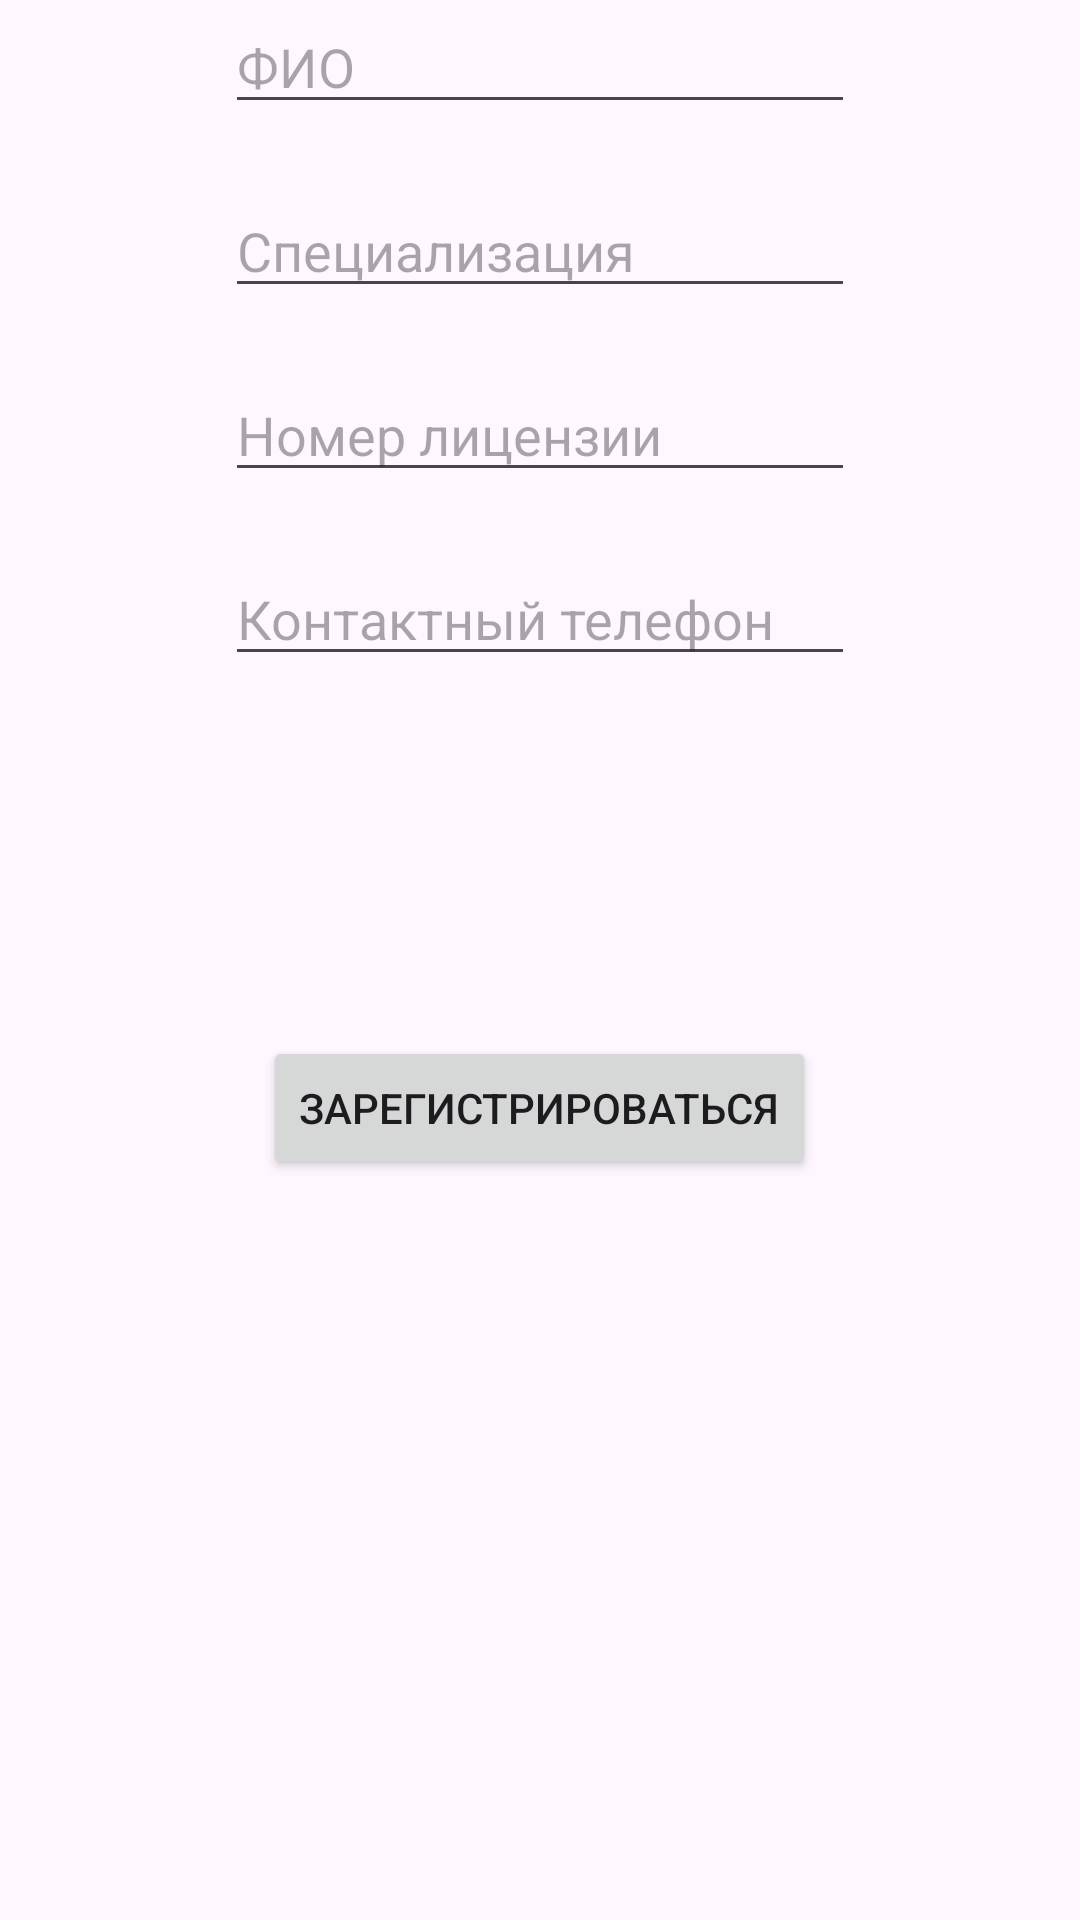

Reconstruct the res/layout file that produces this screen, plus the resources it refers to.
<!-- AndroidManifest.xml: application theme Theme.Polyclinic2 -->
<!-- res/layout/docsignup_layout.xml -->
<?xml version="1.0" encoding="utf-8"?>
<androidx.constraintlayout.widget.ConstraintLayout xmlns:android="http://schemas.android.com/apk/res/android"
    xmlns:app="http://schemas.android.com/apk/res-auto"
    xmlns:tools="http://schemas.android.com/tools"
    android:layout_width="match_parent"
    android:layout_height="match_parent">

    <EditText
        android:id="@+id/edFioDoc"
        android:layout_width="wrap_content"
        android:layout_height="wrap_content"
        android:ems="10"
        android:hint="ФИО"
        android:inputType="text"
        app:layout_constraintEnd_toEndOf="parent"
        app:layout_constraintStart_toStartOf="parent"
        app:layout_constraintTop_toTopOf="parent" />

    <EditText
        android:id="@+id/edSpecialization"
        android:layout_width="wrap_content"
        android:layout_height="wrap_content"
        android:layout_marginTop="20dp"
        android:ems="10"
        android:hint="Специализация"
        android:inputType="text"
        app:layout_constraintEnd_toEndOf="@+id/edFioDoc"
        app:layout_constraintHorizontal_bias="0.0"
        app:layout_constraintStart_toStartOf="@+id/edFioDoc"
        app:layout_constraintTop_toBottomOf="@+id/edFioDoc" />

    <EditText
        android:id="@+id/edLicenseNumber"
        android:layout_width="wrap_content"
        android:layout_height="wrap_content"
        android:layout_marginTop="20dp"
        android:ems="10"
        android:hint="Номер лицензии"
        android:inputType="text"
        app:layout_constraintEnd_toEndOf="@+id/edSpecialization"
        app:layout_constraintHorizontal_bias="0.0"
        app:layout_constraintStart_toStartOf="@+id/edSpecialization"
        app:layout_constraintTop_toBottomOf="@+id/edSpecialization" />

    <EditText
        android:id="@+id/edPhone"
        android:layout_width="wrap_content"
        android:layout_height="wrap_content"
        android:layout_marginTop="20dp"
        android:ems="10"
        android:hint="Контактный телефон"
        android:inputType="phone"
        app:layout_constraintEnd_toEndOf="@+id/edLicenseNumber"
        app:layout_constraintHorizontal_bias="0.0"
        app:layout_constraintStart_toStartOf="@+id/edLicenseNumber"
        app:layout_constraintTop_toBottomOf="@+id/edLicenseNumber" />

    <Button
        android:id="@+id/bSignDoc"
        android:layout_width="wrap_content"
        android:layout_height="wrap_content"
        android:layout_marginTop="120dp"
        android:onClick="onClickAddDoc"
        android:text="Зарегистрироваться"
        app:layout_constraintEnd_toEndOf="@+id/edPhone"
        app:layout_constraintHorizontal_bias="0.491"
        app:layout_constraintStart_toStartOf="@+id/edPhone"
        app:layout_constraintTop_toBottomOf="@+id/edPhone" />
</androidx.constraintlayout.widget.ConstraintLayout>
<!-- resources referenced by this layout -->
<resources>
  <style name="Theme.Polyclinic2" parent="Base.Theme.Polyclinic2" />
  <style name="Base.Theme.Polyclinic2" parent="Theme.Material3.DayNight.NoActionBar">
          
          
      </style>
</resources>
